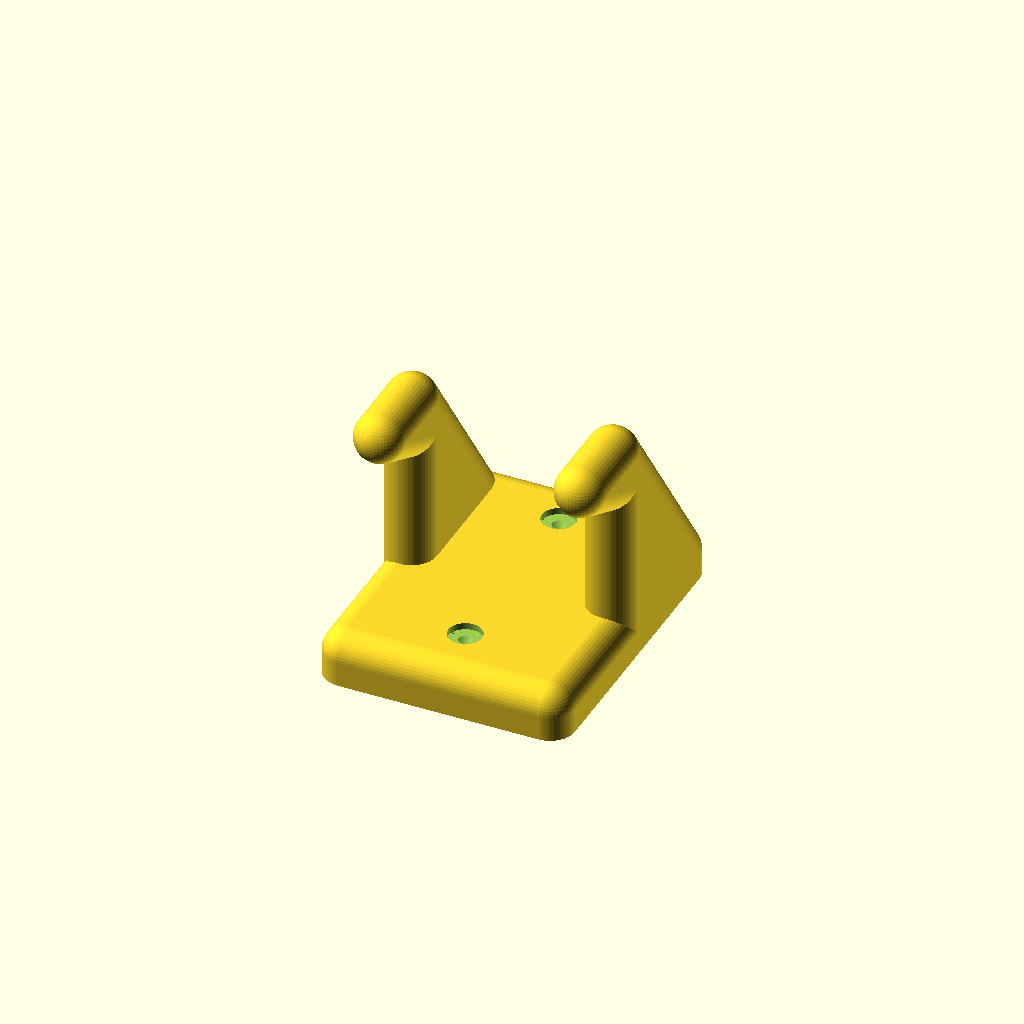
Cell 1: the model at its default parameters.
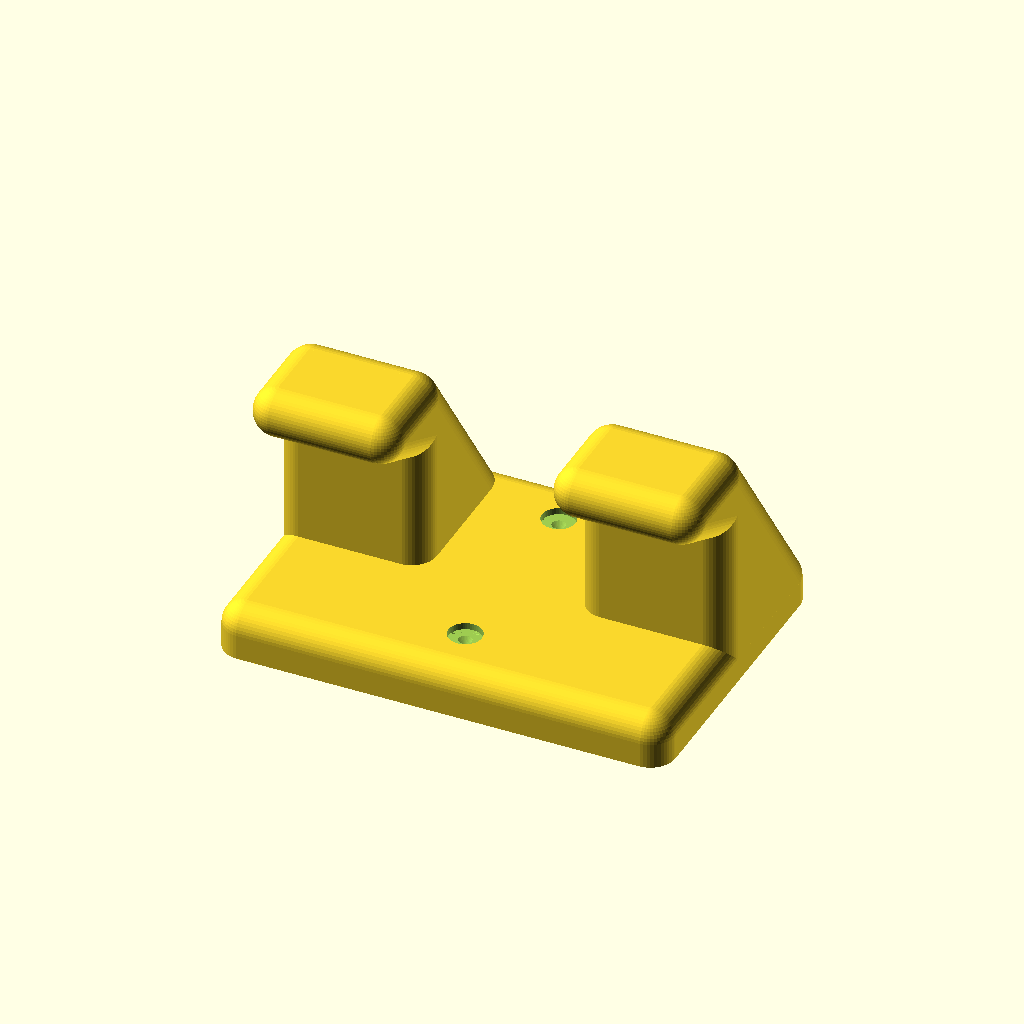
Cell 2 — w set to 120, the other parameters unchanged.
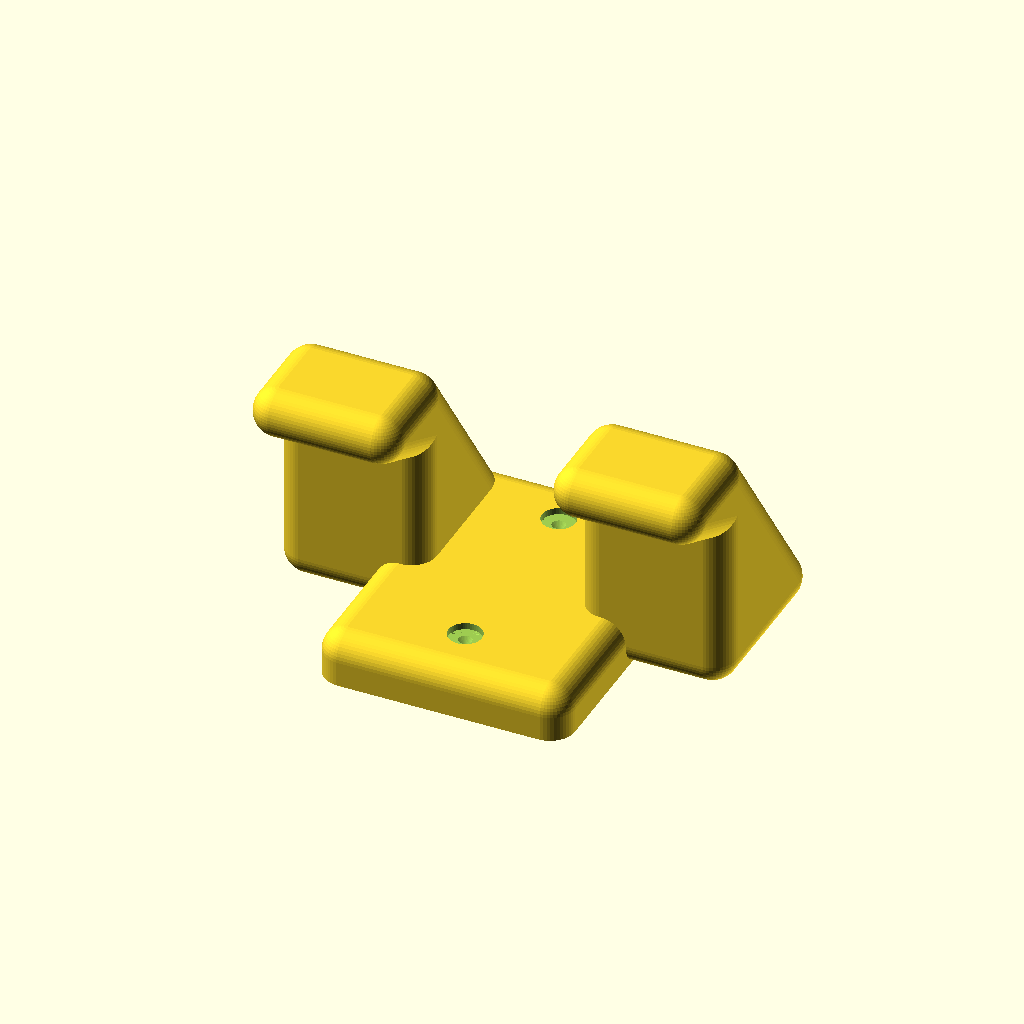
Cell 3 — k set to 120, the other parameters unchanged.
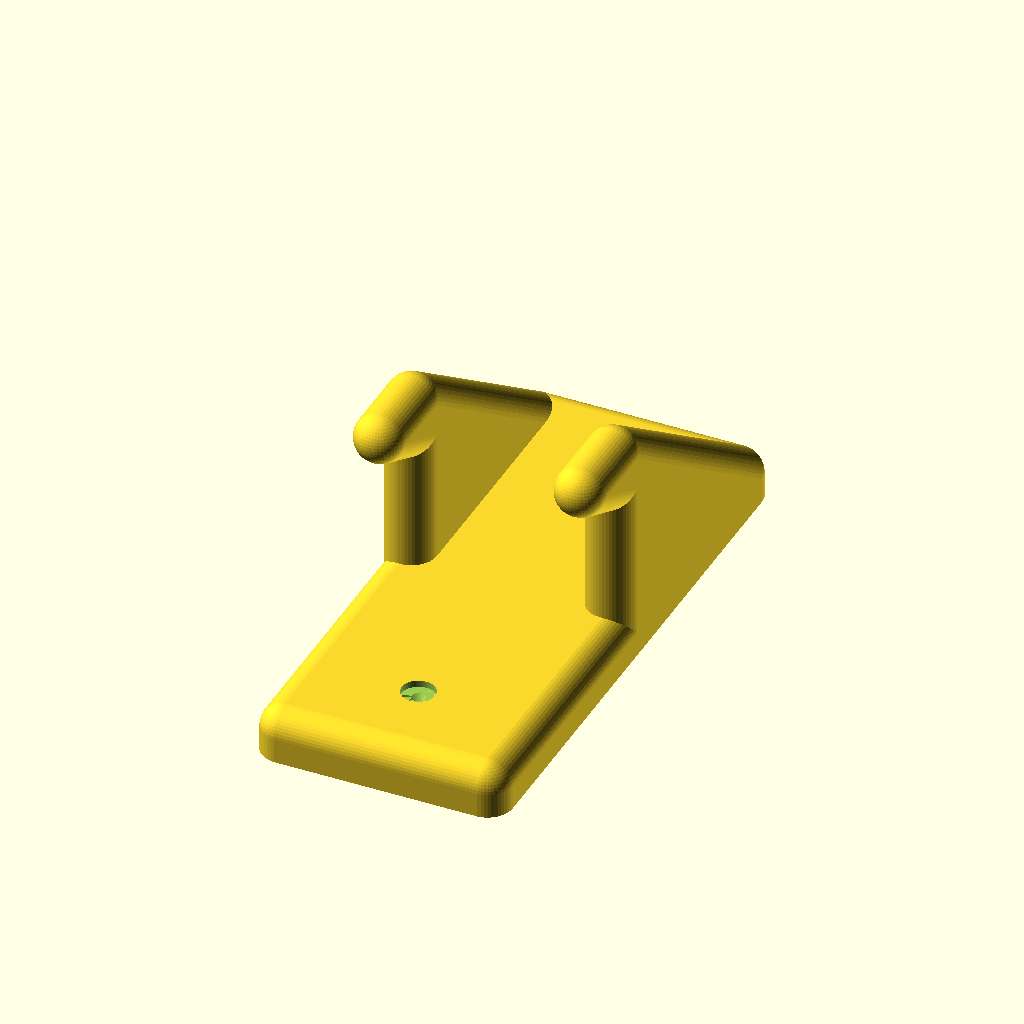
Cell 4 — h set to 160, the other parameters unchanged.
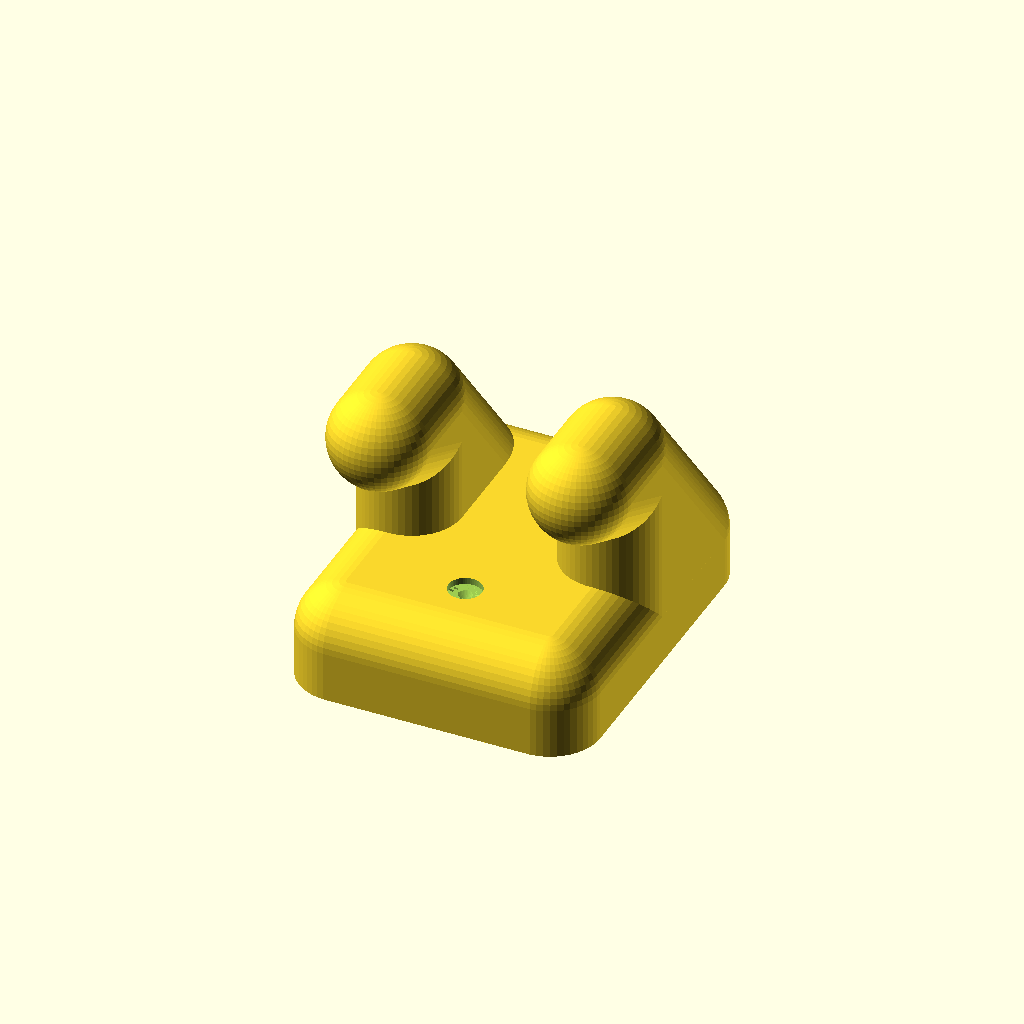
Cell 5 — t set to 30, the other parameters unchanged.
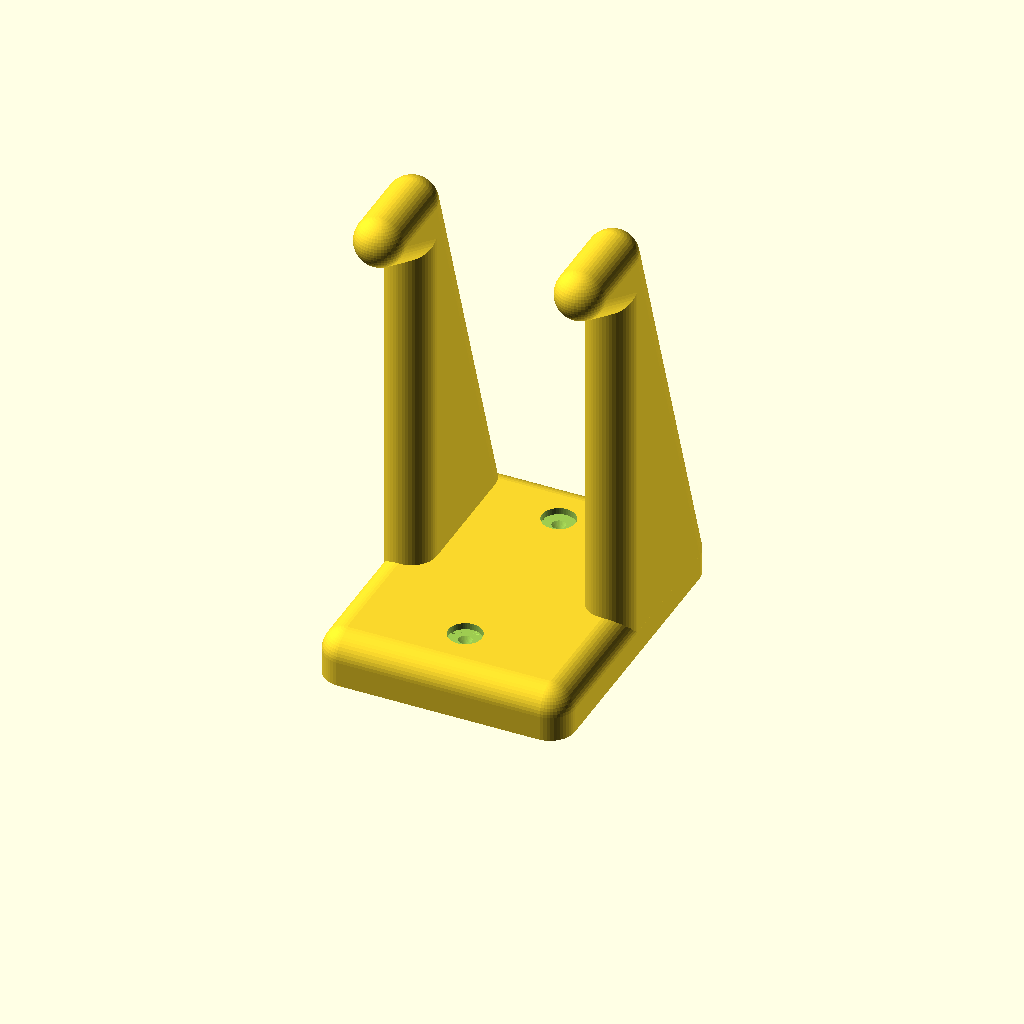
Cell 6: the same model with d = 130.
One fixed orthographic camera (rotation 55°, 0°, 25°; colour scheme Cornfield) for every cell.
The OpenSCAD source (music/u-hook-square.scad):
w = 60; // backplate width = w+t
k = 60;
h = 80;  // backplate height
t = 15;
d = 65;
x = 20;
$fn = 50;

// actual clearance width is w-t

module cylisphere(d) {
    translate([0,0,-d/2]) cylinder(d=d, h=d/2);
    sphere(d=d);
}

//#translate([0,0,d/2]) cube([w-t,d-t,w],center=true);

//#translate([0,0,t+17.5]) cube([45,10,35], center=true);
difference() {
    union() {
        hull() {
            translate([-w/2,-h/2,t/2]) cylisphere(d=t);
            translate([+w/2,-h/2,t/2]) cylisphere(d=t);
            translate([-w/2,+h/2,t/2]) cylisphere(d=t);
            translate([+w/2,+h/2,t/2]) cylisphere(d=t);
        }
        /*hull() {
            translate([-w/2,0,t/2]) cylisphere(d=t);
            translate([+w/2,0,t/2]) cylisphere(d=t);
            translate([-w/2,0,t*1.5]) cylisphere(d=t);
            translate([+w/2,0,t*1.5]) cylisphere(d=t);
            translate([-w/2,t,t/2]) cylisphere(d=t);
            translate([+w/2,t,t/2]) cylisphere(d=t);
        }*/
        
        for (z = [-1,1]) {
            hull() {
                translate([w*z/2,0,t/2]) sphere(d=t);
                translate([k*z/2,0,t/2]) sphere(d=t);
                translate([w*z/2,0,d]) sphere(d=t);
                translate([k*z/2,0,d]) sphere(d=t);
                translate([w*z/2,h/2,t/2]) sphere(d=t);
                translate([k*z/2,h/2,t/2]) sphere(d=t);
                
            }
            hull() {
                translate([w*z/2,0,d]) sphere(d=t);
                translate([k*z/2,0,d]) sphere(d=t);
                translate([w*z/2,0,d-x/2]) sphere(d=t);
                translate([k*z/2,0,d-x/2]) sphere(d=t);
                translate([w*z/2,-x,d]) sphere(d=t);
                translate([k*z/2,-x,d]) sphere(d=t);
            }
        }
    }
    translate([0,0,-t]) cube([w*4,h*4,t*2], center=true);
    for (y=[-1,1]) {
        translate([0,y*h*3/8,0]) {
            cylinder(d=16,h=1.5);
            cylinder(d=4,h=t);
            translate([0,0,t-5]) cylinder(d1=4,d2=10,h=3);
            translate([0,0,t-2]) cylinder(d=10,h=3);
        }
    }
}
        
Parameter table extracted from the source (name, type, default, range or options):
w: number, default 60
k: number, default 60
h: number, default 80
t: number, default 15
d: number, default 65
x: number, default 20
